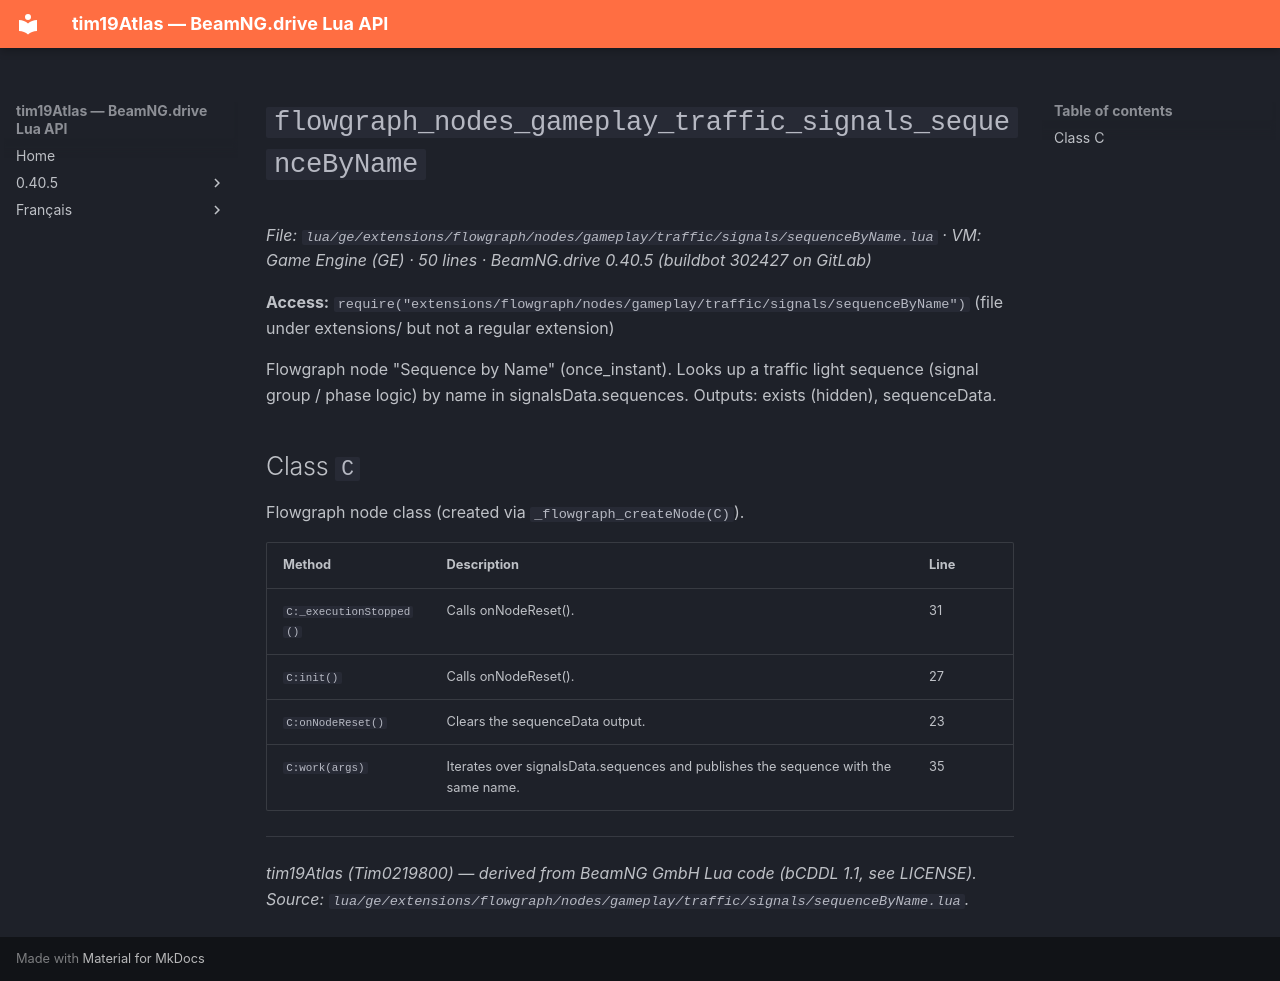

repository: Tim0219800/beamng-lua-atlas · page: 0.40.5/ge/extensions/flowgraph/nodes/gameplay/traffic/signals/sequenceByName.html · generator: mkdocs

# `flowgraph_nodes_gameplay_traffic_signals_sequenceByName`

*File: `lua/ge/extensions/flowgraph/nodes/gameplay/traffic/signals/sequenceByName.lua` · VM: Game Engine (GE) · 50 lines · BeamNG.drive 0.40.5 (buildbot 302427 on GitLab)*

**Access:** `require("extensions/flowgraph/nodes/gameplay/traffic/signals/sequenceByName")` (file under extensions/ but not a regular extension)

Flowgraph node "Sequence by Name" (once_instant). Looks up a traffic light sequence (signal group / phase logic) by name in signalsData.sequences. Outputs: exists (hidden), sequenceData.

## Class `C`

Flowgraph node class (created via `_flowgraph_createNode(C)`).

| Method | Description | Line |
|---|---|---|
| `C:_executionStopped()` | Calls onNodeReset(). | 31 |
| `C:init()` | Calls onNodeReset(). | 27 |
| `C:onNodeReset()` | Clears the sequenceData output. | 23 |
| `C:work(args)` | Iterates over signalsData.sequences and publishes the sequence with the same name. | 35 |

---
*tim19Atlas (Tim0219800) — derived from BeamNG GmbH Lua code (bCDDL 1.1, see LICENSE). Source: `lua/ge/extensions/flowgraph/nodes/gameplay/traffic/signals/sequenceByName.lua`.*
